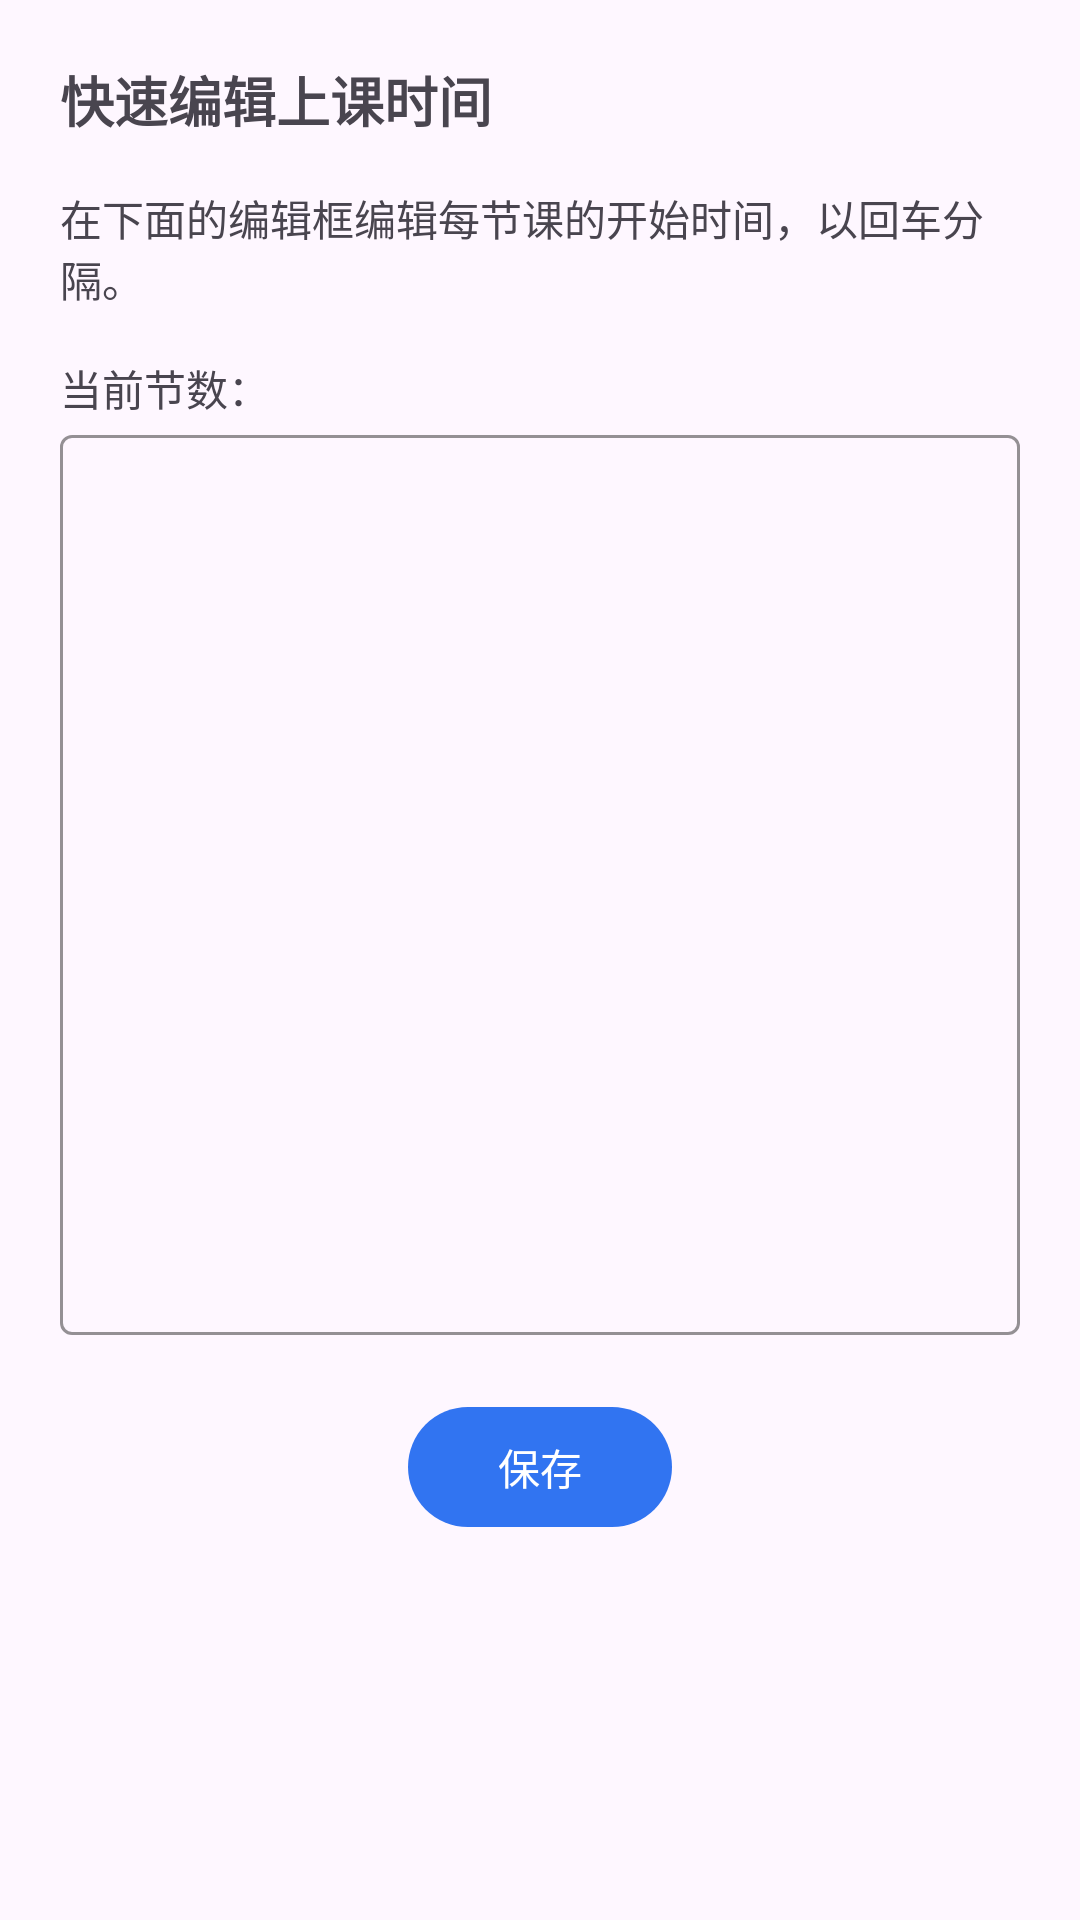

This screen was rendered from an Android layout file. Write that file and the resources it references.
<!-- AndroidManifest.xml: application theme Theme.ClassSchedule -->
<!-- res/layout/dialog_quick_set_start_times.xml -->
<?xml version="1.0" encoding="utf-8"?>
<LinearLayout xmlns:android="http://schemas.android.com/apk/res/android"
              xmlns:app="http://schemas.android.com/apk/res-auto"
              android:layout_width="match_parent" android:layout_height="match_parent"
              android:orientation="vertical"
              android:padding="20dp"
              android:layout_marginBottom="16dp">
    <TextView
            android:layout_width="wrap_content"
            android:layout_height="wrap_content"
            android:id="@+id/tv_add_course_dialog_title"
            android:text="@string/quick_set_start_times"
            android:textSize="18sp"
            android:textStyle="bold"
            android:layout_marginBottom="16dp"/>
    <LinearLayout android:layout_width="match_parent" android:layout_height="wrap_content"
                  android:orientation="vertical"
                  android:gravity="center">
        <TextView android:layout_width="match_parent" android:layout_height="wrap_content"
                  android:text="@string/quick_set_start_times_hint"/>
        <LinearLayout android:layout_width="wrap_content" android:layout_height="wrap_content"
                      android:orientation="horizontal"
                      android:layout_gravity="start"
                      android:layout_marginTop="16sp">
            <TextView android:layout_width="wrap_content" android:layout_height="wrap_content"
                      android:text="@string/current_lessons"/>
            <TextView android:layout_width="wrap_content" android:layout_height="wrap_content"
                      android:id="@+id/tv_current_lessons"
                      android:text=""
                      android:textColor="@color/main_theme"
                      android:layout_marginStart="12sp"/>
        </LinearLayout>
        <com.google.android.material.textfield.TextInputLayout
                android:id="@+id/til_start_times"
                style="@style/Widget.Material3.TextInputLayout.OutlinedBox"
                android:layout_width="match_parent"
                android:layout_height="wrap_content"
                android:hint=""
                app:boxStrokeColor="@color/main_theme"
                app:hintTextColor="@color/light_gray">
            <com.google.android.material.textfield.TextInputEditText
                    android:id="@+id/et_start_times"
                    android:layout_width="match_parent"
                    android:layout_height="300dp"
                    android:gravity="top"
                    android:inputType="textMultiLine"
                    android:scrollbars="vertical"/>
        </com.google.android.material.textfield.TextInputLayout>
        <com.google.android.material.button.MaterialButton
                android:id="@+id/btn_save"
                android:layout_width="wrap_content"
                android:layout_height="wrap_content"
                android:gravity="center"
                android:layout_gravity="center"
                android:layout_marginTop="20dp"
                android:text="@string/save"
                app:backgroundTint="@color/main_theme"
                app:cornerRadius="20dp"/>
    </LinearLayout>
</LinearLayout>
<!-- resources referenced by this layout -->
<resources>
  <color name="light_gray">#B0B0B0</color>
  <color name="main_theme">#3174F1</color>
  <string name="current_lessons">当前节数：</string>
  <string name="quick_set_start_times">快速编辑上课时间</string>
  <string name="quick_set_start_times_hint">在下面的编辑框编辑每节课的开始时间，以回车分隔。</string>
  <string name="save">保存</string>
  <style name="Theme.ClassSchedule" parent="Theme.Material3.DayNight.NoActionBar">
          
          <item name="colorPrimary">@color/purple_500</item>
          <item name="colorPrimaryVariant">@color/purple_700</item>
          <item name="colorOnPrimary">@color/white</item>
          
          <item name="colorSecondary">@color/teal_200</item>
          <item name="colorSecondaryVariant">@color/teal_700</item>
          <item name="colorOnSecondary">@color/black</item>
          
          <item name="android:statusBarColor">?attr/colorPrimaryVariant</item>
          
      </style>
  <color name="purple_500">#FF6200EE</color>
  <color name="purple_700">#FF3700B3</color>
  <color name="white">#FFFFFFFF</color>
  <color name="teal_200">#FF03DAC5</color>
  <color name="teal_700">#FF018786</color>
  <color name="black">#FF000000</color>
</resources>
